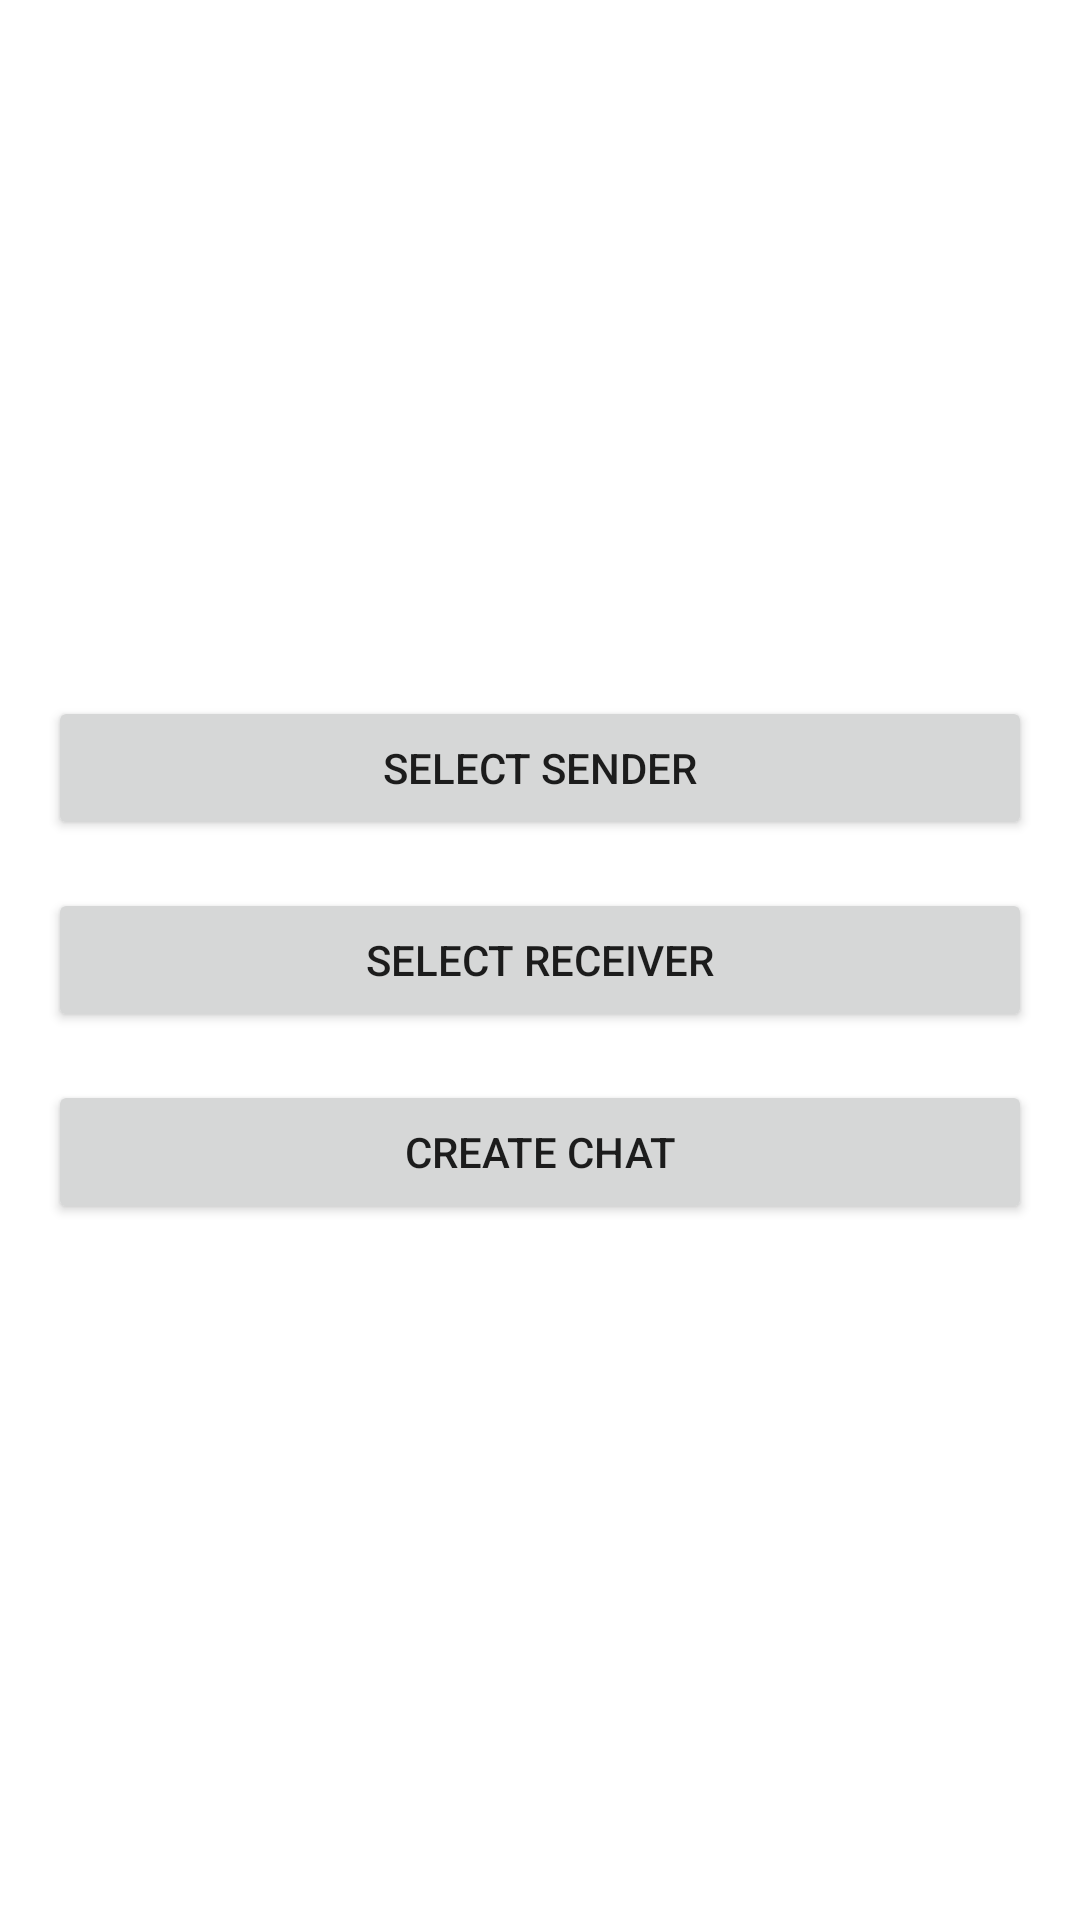

Write the Android layout XML for this screen, with the resource values it uses.
<!-- AndroidManifest.xml: application theme Theme.AidHub -->
<!-- res/layout/activity_new_chat.xml -->
<?xml version="1.0" encoding="utf-8"?>
<RelativeLayout xmlns:android="http://schemas.android.com/apk/res/android"
    android:layout_width="match_parent"
    android:layout_height="match_parent"
    android:orientation="vertical"
    android:gravity="center"
    android:padding="16dp">

    
    <Button
        android:id="@+id/buttonSelectSender"
        android:layout_width="match_parent"
        android:layout_height="wrap_content"
        android:text="@string/select_sender"
        android:layout_marginBottom="16dp"/>

    
    <Button
        android:id="@+id/buttonSelectReceiver"
        android:layout_width="match_parent"
        android:layout_height="wrap_content"
        android:text="@string/select_receiver"
        android:layout_below="@id/buttonSelectSender"
        android:layout_marginBottom="16dp"/>

    
    <Button
        android:id="@+id/buttonCreateChat"
        android:layout_width="match_parent"
        android:layout_height="wrap_content"
        android:text="@string/create_chat"
        android:layout_below="@id/buttonSelectReceiver"/>

</RelativeLayout>
<!-- resources referenced by this layout -->
<resources>
  <string name="create_chat">Create Chat</string>
  <string name="select_receiver">Select Receiver</string>
  <string name="select_sender">Select Sender</string>
  <style name="Theme.AidHub" parent="Theme.MaterialComponents.DayNight.DarkActionBar">
          
          <item name="colorPrimary">@color/purple_500</item>
          <item name="colorPrimaryVariant">@color/purple_700</item>
          <item name="colorOnPrimary">@color/white</item>
          
          <item name="colorSecondary">@color/teal_200</item>
          <item name="colorSecondaryVariant">@color/teal_700</item>
          <item name="colorOnSecondary">@color/black</item>
          
          <item name="android:statusBarColor">?attr/colorPrimaryVariant</item>
          
      </style>
  <color name="purple_500">#2e46b6</color>
  <color name="purple_700">#253890</color>
  <color name="white">#FFFFFFFF</color>
  <color name="teal_200">#FF03DAC5</color>
  <color name="teal_700">#FF018786</color>
  <color name="black">#FF000000</color>
</resources>
